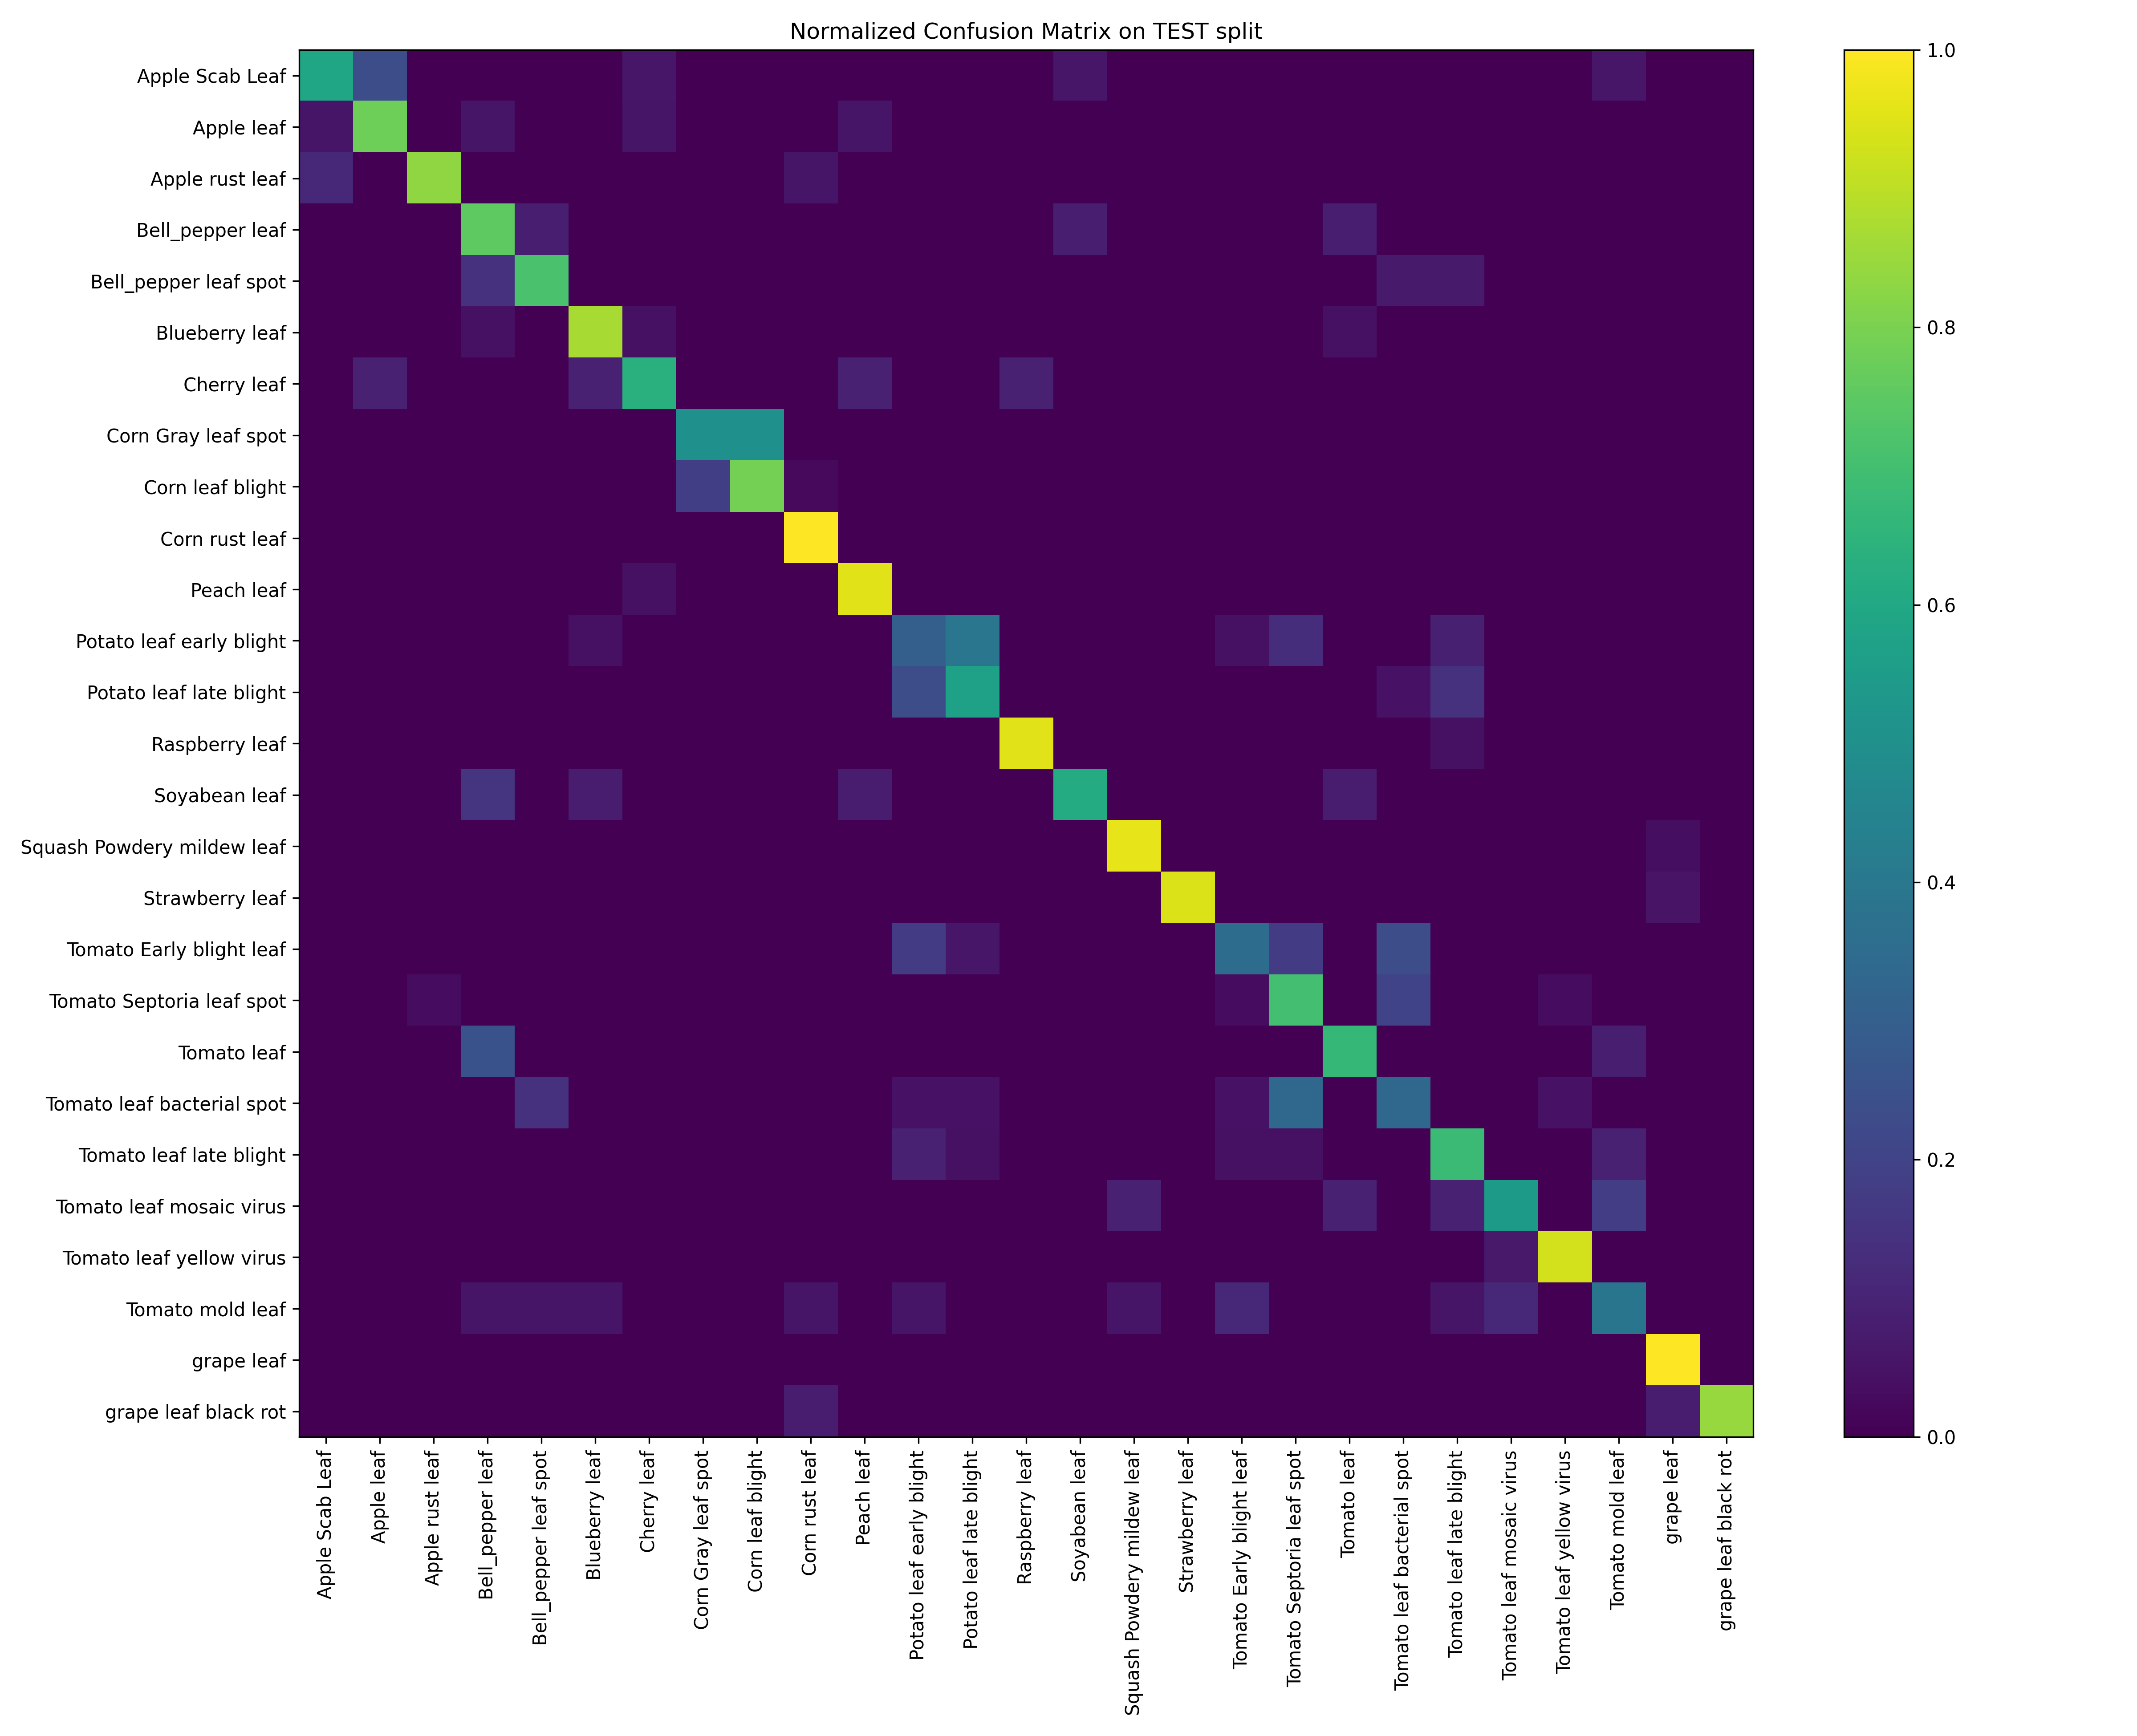

Data behind this chart, as committed beside it:
, Apple Scab Leaf, Apple leaf, Apple rust leaf, Bell_pepper leaf, Bell_pepper leaf spot, Blueberry leaf, Cherry leaf, Corn Gray leaf spot, Corn leaf blight, Corn rust leaf, Peach leaf, Potato leaf early blight, Potato leaf late blight, Raspberry leaf, Soyabean leaf, Squash Powdery mildew leaf, Strawberry leaf, Tomato Early blight leaf, Tomato Septoria leaf spot, Tomato leaf, Tomato leaf bacterial spot, Tomato leaf late blight, Tomato leaf mosaic virus
Apple Scab Leaf, 0.5882, 0.2353, 0.0, 0.0, 0.0, 0.0, 0.05882, 0.0, 0.0, 0.0, 0.0, 0.0, 0.0, 0.0, 0.05882, 0.0, 0.0, 0.0, 0.0, 0.0, 0.0, 0.0, 0.0
Apple leaf, 0.05556, 0.7778, 0.0, 0.05556, 0.0, 0.0, 0.05556, 0.0, 0.0, 0.0, 0.05556, 0.0, 0.0, 0.0, 0.0, 0.0, 0.0, 0.0, 0.0, 0.0, 0.0, 0.0, 0.0
Apple rust leaf, 0.1111, 0.0, 0.8333, 0.0, 0.0, 0.0, 0.0, 0.0, 0.0, 0.05556, 0.0, 0.0, 0.0, 0.0, 0.0, 0.0, 0.0, 0.0, 0.0, 0.0, 0.0, 0.0, 0.0
Bell_pepper leaf, 0.0, 0.0, 0.0, 0.75, 0.08333, 0.0, 0.0, 0.0, 0.0, 0.0, 0.0, 0.0, 0.0, 0.0, 0.08333, 0.0, 0.0, 0.0, 0.0, 0.08333, 0.0, 0.0, 0.0
Bell_pepper leaf spot, 0.0, 0.0, 0.0, 0.1429, 0.7143, 0.0, 0.0, 0.0, 0.0, 0.0, 0.0, 0.0, 0.0, 0.0, 0.0, 0.0, 0.0, 0.0, 0.0, 0.0, 0.07143, 0.07143, 0.0
Blueberry leaf, 0.0, 0.0, 0.0, 0.04348, 0.0, 0.8696, 0.04348, 0.0, 0.0, 0.0, 0.0, 0.0, 0.0, 0.0, 0.0, 0.0, 0.0, 0.0, 0.0, 0.04348, 0.0, 0.0, 0.0
Cherry leaf, 0.0, 0.09091, 0.0, 0.0, 0.0, 0.09091, 0.6364, 0.0, 0.0, 0.0, 0.09091, 0.0, 0.0, 0.09091, 0.0, 0.0, 0.0, 0.0, 0.0, 0.0, 0.0, 0.0, 0.0
Corn Gray leaf spot, 0.0, 0.0, 0.0, 0.0, 0.0, 0.0, 0.0, 0.5, 0.5, 0.0, 0.0, 0.0, 0.0, 0.0, 0.0, 0.0, 0.0, 0.0, 0.0, 0.0, 0.0, 0.0, 0.0
Corn leaf blight, 0.0, 0.0, 0.0, 0.0, 0.0, 0.0, 0.0, 0.1842, 0.7895, 0.02632, 0.0, 0.0, 0.0, 0.0, 0.0, 0.0, 0.0, 0.0, 0.0, 0.0, 0.0, 0.0, 0.0
Corn rust leaf, 0.0, 0.0, 0.0, 0.0, 0.0, 0.0, 0.0, 0.0, 0.0, 1.0, 0.0, 0.0, 0.0, 0.0, 0.0, 0.0, 0.0, 0.0, 0.0, 0.0, 0.0, 0.0, 0.0
Peach leaf, 0.0, 0.0, 0.0, 0.0, 0.0, 0.0, 0.04545, 0.0, 0.0, 0.0, 0.9545, 0.0, 0.0, 0.0, 0.0, 0.0, 0.0, 0.0, 0.0, 0.0, 0.0, 0.0, 0.0
Potato leaf early blight, 0.0, 0.0, 0.0, 0.0, 0.0, 0.04348, 0.0, 0.0, 0.0, 0.0, 0.0, 0.3043, 0.3913, 0.0, 0.0, 0.0, 0.0, 0.04348, 0.1304, 0.0, 0.0, 0.08696, 0.0
Potato leaf late blight, 0.0, 0.0, 0.0, 0.0, 0.0, 0.0, 0.0, 0.0, 0.0, 0.0, 0.0, 0.2381, 0.5714, 0.0, 0.0, 0.0, 0.0, 0.0, 0.0, 0.0, 0.04762, 0.1429, 0.0
Raspberry leaf, 0.0, 0.0, 0.0, 0.0, 0.0, 0.0, 0.0, 0.0, 0.0, 0.0, 0.0, 0.0, 0.0, 0.9565, 0.0, 0.0, 0.0, 0.0, 0.0, 0.0, 0.0, 0.04348, 0.0
Soyabean leaf, 0.0, 0.0, 0.0, 0.1538, 0.0, 0.07692, 0.0, 0.0, 0.0, 0.0, 0.07692, 0.0, 0.0, 0.0, 0.6154, 0.0, 0.0, 0.0, 0.0, 0.07692, 0.0, 0.0, 0.0
Squash Powdery mildew leaf, 0.0, 0.0, 0.0, 0.0, 0.0, 0.0, 0.0, 0.0, 0.0, 0.0, 0.0, 0.0, 0.0, 0.0, 0.0, 0.9615, 0.0, 0.0, 0.0, 0.0, 0.0, 0.0, 0.0
Strawberry leaf, 0.0, 0.0, 0.0, 0.0, 0.0, 0.0, 0.0, 0.0, 0.0, 0.0, 0.0, 0.0, 0.0, 0.0, 0.0, 0.0, 0.9474, 0.0, 0.0, 0.0, 0.0, 0.0, 0.0
Tomato Early blight leaf, 0.0, 0.0, 0.0, 0.0, 0.0, 0.0, 0.0, 0.0, 0.0, 0.0, 0.0, 0.1765, 0.05882, 0.0, 0.0, 0.0, 0.0, 0.3529, 0.1765, 0.0, 0.2353, 0.0, 0.0
Tomato Septoria leaf spot, 0.0, 0.0, 0.03333, 0.0, 0.0, 0.0, 0.0, 0.0, 0.0, 0.0, 0.0, 0.0, 0.0, 0.0, 0.0, 0.0, 0.0, 0.03333, 0.7, 0.0, 0.2, 0.0, 0.0
Tomato leaf, 0.0, 0.0, 0.0, 0.25, 0.0, 0.0, 0.0, 0.0, 0.0, 0.0, 0.0, 0.0, 0.0, 0.0, 0.0, 0.0, 0.0, 0.0, 0.0, 0.6667, 0.0, 0.0, 0.0
Tomato leaf bacterial spot, 0.0, 0.0, 0.0, 0.0, 0.1429, 0.0, 0.0, 0.0, 0.0, 0.0, 0.0, 0.04762, 0.04762, 0.0, 0.0, 0.0, 0.0, 0.04762, 0.3333, 0.0, 0.3333, 0.0, 0.0
Tomato leaf late blight, 0.0, 0.0, 0.0, 0.0, 0.0, 0.0, 0.0, 0.0, 0.0, 0.0, 0.0, 0.09091, 0.04545, 0.0, 0.0, 0.0, 0.0, 0.04545, 0.04545, 0.0, 0.0, 0.6818, 0.0
Tomato leaf mosaic virus, 0.0, 0.0, 0.0, 0.0, 0.0, 0.0, 0.0, 0.0, 0.0, 0.0, 0.0, 0.0, 0.0, 0.0, 0.0, 0.09091, 0.0, 0.0, 0.0, 0.09091, 0.0, 0.09091, 0.5455
Tomato leaf yellow virus, 0.0, 0.0, 0.0, 0.0, 0.0, 0.0, 0.0, 0.0, 0.0, 0.0, 0.0, 0.0, 0.0, 0.0, 0.0, 0.0, 0.0, 0.0, 0.0, 0.0, 0.0, 0.0, 0.06667
Tomato mold leaf, 0.0, 0.0, 0.0, 0.05556, 0.05556, 0.05556, 0.0, 0.0, 0.0, 0.05556, 0.0, 0.05556, 0.0, 0.0, 0.0, 0.05556, 0.0, 0.1111, 0.0, 0.0, 0.0, 0.05556, 0.1111
grape leaf, 0.0, 0.0, 0.0, 0.0, 0.0, 0.0, 0.0, 0.0, 0.0, 0.0, 0.0, 0.0, 0.0, 0.0, 0.0, 0.0, 0.0, 0.0, 0.0, 0.0, 0.0, 0.0, 0.0
grape leaf black rot, 0.0, 0.0, 0.0, 0.0, 0.0, 0.0, 0.0, 0.0, 0.0, 0.07692, 0.0, 0.0, 0.0, 0.0, 0.0, 0.0, 0.0, 0.0, 0.0, 0.0, 0.0, 0.0, 0.0
